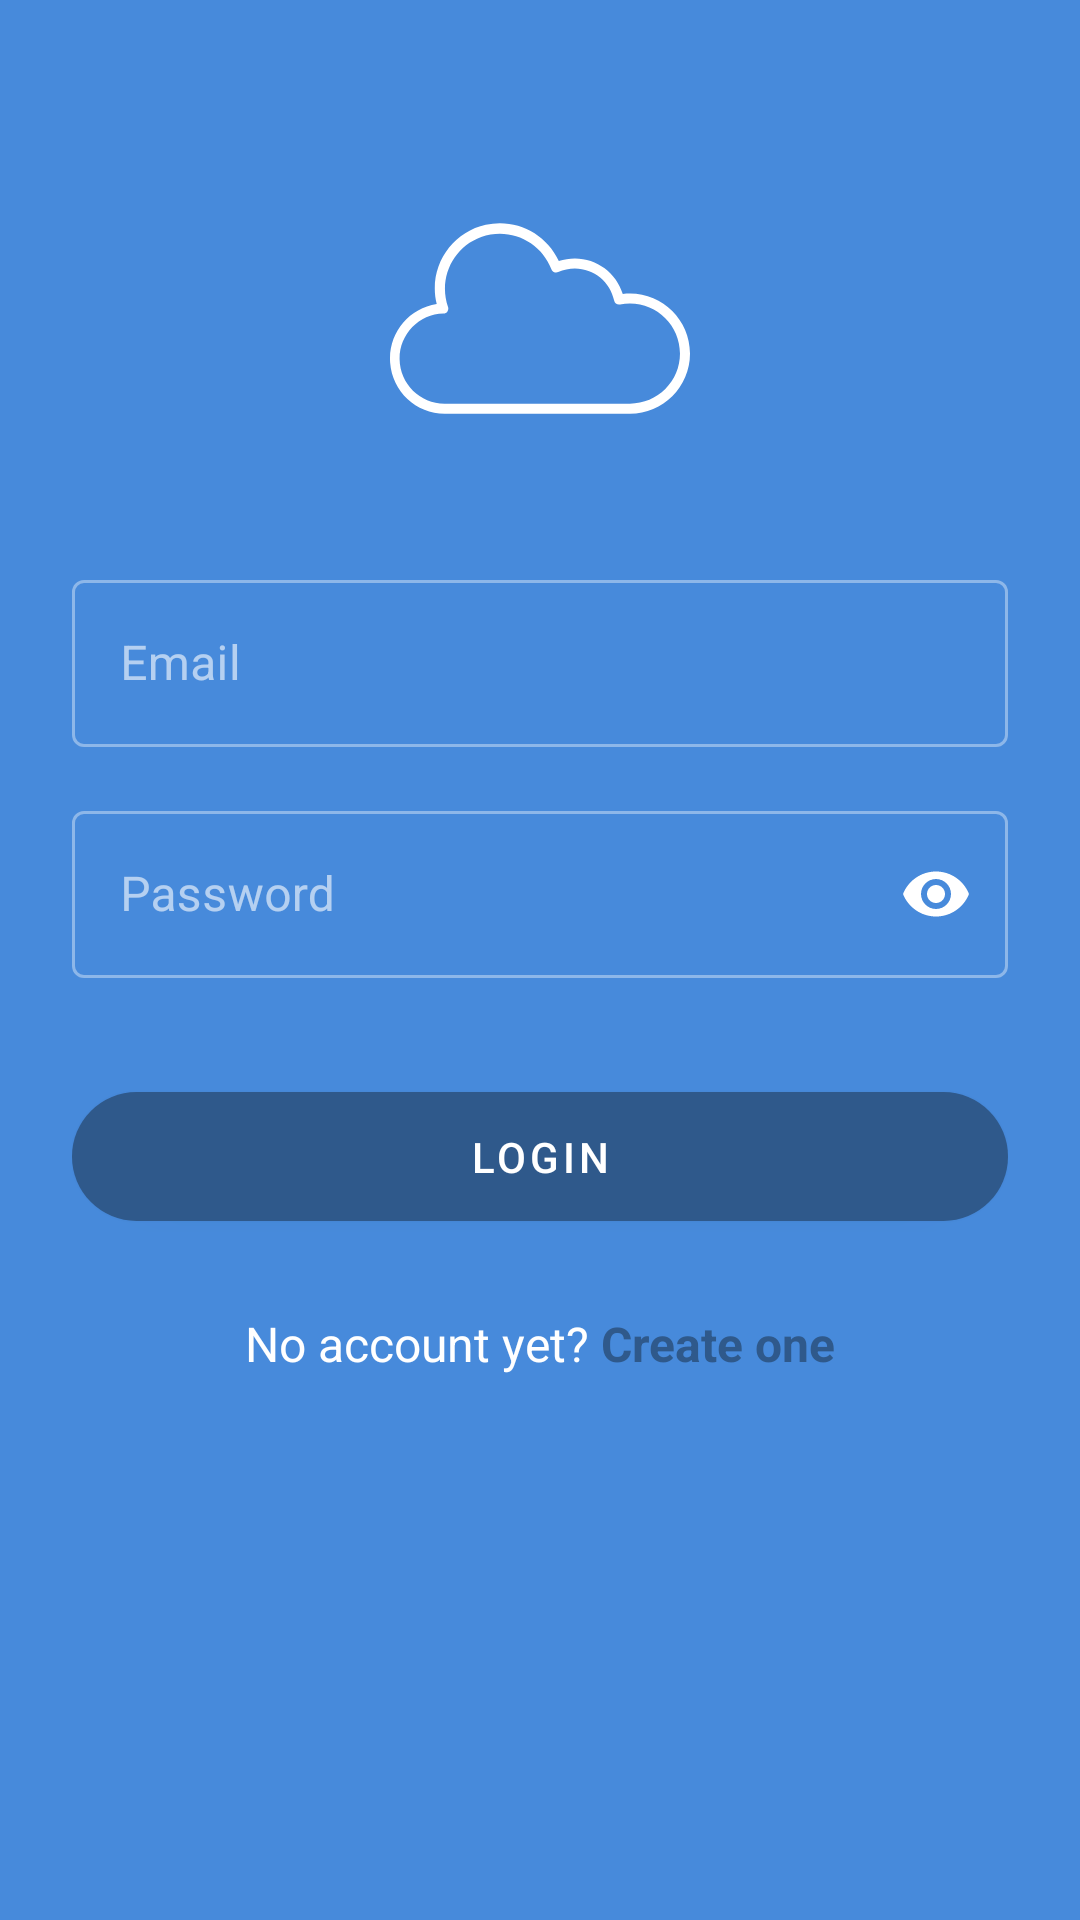

Produce the Android XML layout that renders to this screen, including the resource entries it uses.
<!-- AndroidManifest.xml: application theme AppTheme -->
<!-- res/layout/fragment_login2.xml -->
<?xml version="1.0" encoding="utf-8"?>
<ScrollView xmlns:android="http://schemas.android.com/apk/res/android"
    xmlns:app="http://schemas.android.com/apk/res-auto"
    android:layout_width="fill_parent"
    android:layout_height="fill_parent"
    android:background="@color/blue"
    android:fitsSystemWindows="true">

    <androidx.appcompat.widget.LinearLayoutCompat
        android:layout_width="match_parent"
        android:layout_height="wrap_content"
        android:orientation="vertical"
        android:paddingLeft="24dp"
        android:paddingTop="56dp"
        android:paddingRight="24dp">

        <ImageView
            android:layout_width="wrap_content"
            android:layout_height="100dp"
            android:layout_gravity="center_horizontal"
            android:layout_marginBottom="24dp"
            android:src="@drawable/ic_cloud"
            android:tint="@color/white" />

        
        <com.google.android.material.textfield.TextInputLayout
            android:layout_width="match_parent"
            android:layout_height="wrap_content"
            style="@style/Widget.MaterialComponents.TextInputLayout.OutlinedBox"
            android:layout_marginTop="8dp"
            android:layout_marginBottom="8dp">

            <EditText
                android:id="@+id/input_email"
                android:layout_width="match_parent"
                android:layout_height="wrap_content"
                android:hint="Email"
                android:inputType="textEmailAddress" />
        </com.google.android.material.textfield.TextInputLayout>

        
        <com.google.android.material.textfield.TextInputLayout
            style="@style/Widget.MaterialComponents.TextInputLayout.OutlinedBox"
            android:layout_width="match_parent"
            android:layout_height="wrap_content"
            android:layout_marginTop="8dp"
            app:passwordToggleEnabled="true"
            app:passwordToggleTint="@color/white"
            android:layout_marginBottom="8dp">

            <EditText
                android:id="@+id/input_password"
                android:layout_width="match_parent"
                android:layout_height="wrap_content"
                android:hint="Password"
                android:inputType="textPassword" />
        </com.google.android.material.textfield.TextInputLayout>

        <com.google.android.material.button.MaterialButton
            android:id="@+id/btn_login"
            android:layout_width="fill_parent"
            android:layout_height="wrap_content"
            android:layout_marginTop="24dp"
            android:layout_marginBottom="24dp"
            android:padding="12dp"
            android:text="Login"
            android:textColor="@color/white"
            app:backgroundTint="@color/blue_dark"
            app:cornerRadius="50dp"
            app:rippleColor="@color/white_trans" />

        <TextView
            android:id="@+id/link_signup"
            android:layout_width="fill_parent"
            android:layout_height="wrap_content"
            android:layout_marginBottom="24dp"
            android:gravity="center"
            android:text="@string/noAccountRegister"
            android:textColor="@color/white"
            android:textSize="16dip" />
    </androidx.appcompat.widget.LinearLayoutCompat>
</ScrollView>
<!-- resources referenced by this layout -->
<resources>
  <color name="blue">#478ADB</color>
  <color name="blue_dark">#2F598B</color>
  <color name="white">#FFF</color>
  <color name="white_trans">#D5FFFFFF</color>
  <!-- drawable ic_cloud (drawable) -->
  <vector android:height="200dp" android:viewportHeight="479"
      android:viewportWidth="479.60455" android:width="200dp"
      xmlns:aapt="http://schemas.android.com/aapt" xmlns:android="http://schemas.android.com/apk/res/android">
      <path android:pathData="m383.605,200.313c-3.832,0.004 -7.66,0.234 -11.465,0.691 -10.328,-33.633 -41.355,-56.617 -76.535,-56.691 -8.758,-0.008 -17.453,1.445 -25.73,4.297 -20.488,-44.301 -69.043,-68.379 -116.707,-57.871 -47.668,10.508 -81.598,52.766 -81.563,101.574 0.004,8.434 1.055,16.836 3.117,25.008 -45.414,6.934 -77.859,47.637 -74.484,93.453 3.371,45.82 41.426,81.336 87.367,81.539h296c53.02,0 96,-42.98 96,-96s-42.98,-96 -96,-96zM383.605,376.313h-296c-39.441,0.172 -71.668,-31.441 -72.258,-70.879 -0.586,-39.438 30.684,-71.996 70.113,-73 2.559,-0.07 4.93,-1.363 6.375,-3.477 1.449,-2.113 1.797,-4.789 0.938,-7.203 -15.879,-45.441 7.742,-95.203 52.988,-111.633 45.246,-16.43 95.293,6.59 112.266,51.633 0.777,2.09 2.387,3.758 4.445,4.609 2.063,0.852 4.379,0.805 6.402,-0.129 8.375,-3.895 17.496,-5.914 26.73,-5.922 30.438,0.055 56.648,21.496 62.727,51.32 0.871,4.336 5.094,7.141 9.426,6.266 5.215,-1.047 10.523,-1.578 15.848,-1.586 44.184,0 80,35.82 80,80 0,44.184 -35.816,80 -80,80zM383.605,376.313">
          <aapt:attr name="android:fillColor">
              <gradient android:endX="239.60455" android:endY="0.31424"
                  android:startX="239.60455" android:startY="304.31424" android:type="linear">
                  <item android:color="#FF12C2E9" android:offset="0"/>
                  <item android:color="#FFC471ED" android:offset="0.5"/>
                  <item android:color="#FFF64F59" android:offset="0.982"/>
              </gradient>
          </aapt:attr>
      </path>
  </vector>
  <string name="noAccountRegister">No account yet? <b><font color="#2F598B">Create one</font></b></string>
  <style name="AppTheme" parent="Theme.MaterialComponents.NoActionBar">
          
          <item name="colorPrimary">@color/colorPrimary</item>
          <item name="colorPrimaryDark">@color/colorPrimaryDark</item>
          <item name="colorAccent">@color/colorAccent</item>
      </style>
  <color name="colorPrimary">#478ADB</color>
  <color name="colorPrimaryDark">#000</color>
  <color name="colorAccent">#FFF</color>
</resources>
